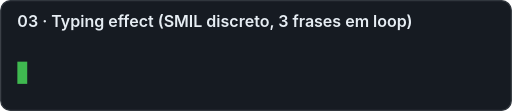
t = 0.00 s
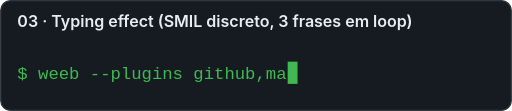
t = 1.40 s
t = 3.03 s: frame unchanged from t = 0.00 s, image omitted
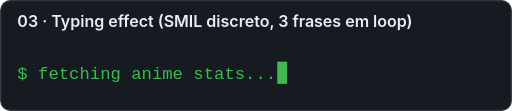
t = 4.50 s
t = 6.08 s: frame unchanged from t = 0.00 s, image omitted
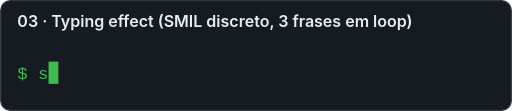
t = 6.40 s

The animated SVG that drew these frames (rendered in a browser with its animation timeline set to each time). Animation: 9 SMIL elements (animate=9); one cycle of 9.00 s, repeats indefinitely.

<svg xmlns="http://www.w3.org/2000/svg" xmlns:xlink="http://www.w3.org/1999/xlink" width="415" height="90" viewBox="0 0 415 90">
<style>
  .t { font: 600 13px -apple-system, 'Segoe UI', Helvetica, Arial, sans-serif; fill: #e6edf3 }
  .s { font: 400 11px -apple-system, 'Segoe UI', Helvetica, Arial, sans-serif; fill: #8b949e }
  .m { font: 400 14px ui-monospace, SFMono-Regular, Menlo, Consolas, monospace; fill: #3fb950 }
  
</style>
<rect x="0.5" y="0.5" width="414" height="89" rx="8" fill="#161b22" stroke="#30363d"/>
<text x="14" y="22" class="t">03 · Typing effect (SMIL discreto, 3 frases em loop)</text>
<clipPath id="c0"><rect x="14" y="44" height="30" width="0"><animate attributeName="width" values="0;8.43;16.86;25.29;33.72;42.15;50.58;59.01;67.44;75.87;84.3;92.73;101.16;109.59;118.02;126.45;134.88;143.31;151.74;160.17;168.6;177.03;185.46;193.89;202.32;210.75;219.18;227.61;227.60999999999999;0;0" keyTimes="0;0.0058;0.0115;0.0173;0.023;0.0288;0.0346;0.0403;0.0461;0.0519;0.0576;0.0634;0.0691;0.0749;0.0807;0.0864;0.0922;0.0979;0.1037;0.1095;0.1152;0.121;0.1267;0.1325;0.1383;0.144;0.1498;0.1556;0.2889;0.3333;1" dur="9s" calcMode="discrete" repeatCount="indefinite"/></rect></clipPath>
<text x="14" y="64" class="m" clip-path="url(#c0)">$ weeb --plugins github,mal</text>
<rect y="50" width="8" height="18" fill="#3fb950" x="14" opacity="0"><animate attributeName="x" values="14;22.43;30.86;39.29;47.72;56.15;64.58;73.00999999999999;81.44;89.87;98.3;106.73;115.16;123.59;132.01999999999998;140.45;148.88;157.31;165.74;174.17;182.6;191.03;199.46;207.89;216.32;224.75;233.18;241.61;241.60999999999999;14;14" keyTimes="0;0.0058;0.0115;0.0173;0.023;0.0288;0.0346;0.0403;0.0461;0.0519;0.0576;0.0634;0.0691;0.0749;0.0807;0.0864;0.0922;0.0979;0.1037;0.1095;0.1152;0.121;0.1267;0.1325;0.1383;0.144;0.1498;0.1556;0.2889;0.3333;1" dur="9s" calcMode="discrete" repeatCount="indefinite"/><animate attributeName="opacity" values="0;1;0" keyTimes="0;0.0000;0.3333" dur="9s" calcMode="discrete" repeatCount="indefinite"/></rect><clipPath id="c1"><rect x="14" y="44" height="30" width="0"><animate attributeName="width" values="0;0;8.43;16.86;25.29;33.72;42.15;50.58;59.01;67.44;75.87;84.3;92.73;101.16;109.59;118.02;126.45;134.88;143.31;151.74;160.17;168.6;177.03;185.46;193.89;202.32;210.75;210.75;0;0" keyTimes="0;0.3333333333333333;0.3396;0.3458;0.352;0.3582;0.3644;0.3707;0.3769;0.3831;0.3893;0.3956;0.4018;0.408;0.4142;0.4204;0.4267;0.4329;0.4391;0.4453;0.4516;0.4578;0.464;0.4702;0.4764;0.4827;0.4889;0.6222;0.6667;1" dur="9s" calcMode="discrete" repeatCount="indefinite"/></rect></clipPath>
<text x="14" y="64" class="m" clip-path="url(#c1)">$ fetching anime stats...</text>
<rect y="50" width="8" height="18" fill="#3fb950" x="14" opacity="0"><animate attributeName="x" values="14;14;22.43;30.86;39.29;47.72;56.15;64.58;73.00999999999999;81.44;89.87;98.3;106.73;115.16;123.59;132.01999999999998;140.45;148.88;157.31;165.74;174.17;182.6;191.03;199.46;207.89;216.32;224.75;224.75;14;14" keyTimes="0;0.3333333333333333;0.3396;0.3458;0.352;0.3582;0.3644;0.3707;0.3769;0.3831;0.3893;0.3956;0.4018;0.408;0.4142;0.4204;0.4267;0.4329;0.4391;0.4453;0.4516;0.4578;0.464;0.4702;0.4764;0.4827;0.4889;0.6222;0.6667;1" dur="9s" calcMode="discrete" repeatCount="indefinite"/><animate attributeName="opacity" values="0;1;0" keyTimes="0;0.3333;0.6667" dur="9s" calcMode="discrete" repeatCount="indefinite"/></rect><clipPath id="c2"><rect x="14" y="44" height="30" width="0"><animate attributeName="width" values="0;0;8.43;16.86;25.29;33.72;42.15;50.58;59.01;67.44;75.87;84.3;92.73;101.16;109.59;109.59;0" keyTimes="0;0.6666666666666666;0.6786;0.6906;0.7026;0.7145;0.7265;0.7385;0.7504;0.7624;0.7744;0.7863;0.7983;0.8103;0.8222;0.9556;1" dur="9s" calcMode="discrete" repeatCount="indefinite"/></rect></clipPath>
<text x="14" y="64" class="m" clip-path="url(#c2)">$ svg ready ✓</text>
<rect y="50" width="8" height="18" fill="#3fb950" x="14" opacity="0"><animate attributeName="x" values="14;14;22.43;30.86;39.29;47.72;56.15;64.58;73.00999999999999;81.44;89.87;98.3;106.73;115.16;123.59;123.59;14" keyTimes="0;0.6666666666666666;0.6786;0.6906;0.7026;0.7145;0.7265;0.7385;0.7504;0.7624;0.7744;0.7863;0.7983;0.8103;0.8222;0.9556;1" dur="9s" calcMode="discrete" repeatCount="indefinite"/><animate attributeName="opacity" values="0;1;0" keyTimes="0;0.6667;1.0000" dur="9s" calcMode="discrete" repeatCount="indefinite"/></rect>
</svg>
